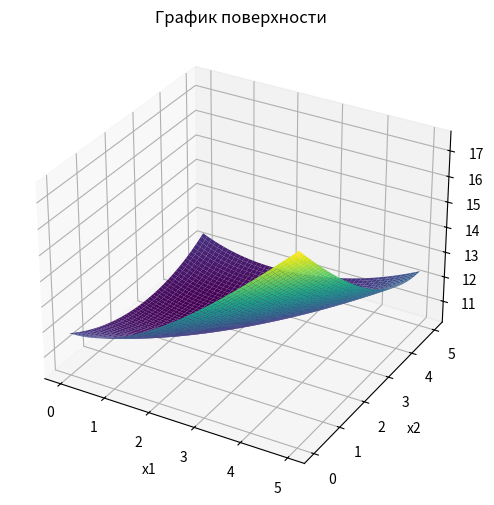

Write the Python code that produced this figure.
'''
метод покоординатного спуска (многомерная безусловная оптимизация)
'''

import numpy as np
import matplotlib.pyplot as plt
import time
from scipy.optimize import fmin

if __name__ == "__main__":
    # построение графика функции
    x1, x2 = np.mgrid[0:5:0.01, 0:5:0.01]
    y = np.sqrt(pow(x1, 2) + 4) + np.sqrt(pow((x2 - x1), 2) + 16) + np.sqrt(pow((x2 - 5), 2) + 9)
    fig = plt.figure(figsize=(6, 6))
    ax = fig.add_subplot(111, projection='3d')
    ax.plot_surface(x1, x2, y, cmap="viridis")
    plt.title("График поверхности")
    plt.xlabel("x1")
    plt.ylabel("x2")

    t1 = time.time()
    # метод покоординатного спуска
    A1 = A2 = 0
    B1 = B2 = 5
    e = 0.001
    n = 2
    iterations = 0
    optimizations = 0
    e_i = [0, 0]
    t = 2
    flag = 0
    # step 1
    # init starting point & new point
    x_i_0 = [0, 2]
    x_i = x_i_0[:]
    while 1:
        if t == 2:
            # step 2
            k = 0
        # step 3
        k += 1
        # step 4
        if k == 1:
            f = lambda x1: np.sqrt(pow(x1, 2) + 4) + np.sqrt(pow((x_i_0[1] - x1), 2) + 16) + np.sqrt(pow((x_i_0[1] - 5), 2) + 9)
            res = fmin(f, x_i_0[0], disp=False)
            x_i[0] = res[0]
            optimizations += 1
        if k == 2:
            f = lambda x2: np.sqrt(pow(x_i_0[0], 2) + 4) + np.sqrt(pow((x2 - x_i_0[0]), 2) + 16) + np.sqrt(pow((x2 - 5), 2) + 9)
            res = fmin(f, x_i_0[1], disp=False)
            x_i[1] = res[0]
            optimizations += 1
        # step 5
        for i in range(len(e_i)):
            e_i[i] = abs(x_i[i] - x_i_0[i])
        # step 6
        if k < n:
            t = 3
            continue
        else:
            iterations += 1
            print(f"iteration = {iterations}\tx01 = {x_i_0[0]}\tx02 = {x_i_0[1]}\tx1 = {x_i[0]}\tx2 = {x_i[1]}\toptimizations = {optimizations}")
            # step 7
            for i in range(len(e_i)):
                if e_i[i] < e:
                    flag += 1
            if flag == 2:
                break
            else:
                flag = 0
                # step 8
                t = 2
                x_i_0 = x_i[:]
                optimizations = 0

    print(x_i)
    t2 = time.time() - t1
    print(f"\tExecution time = {t2} seconds")
    plt.show()
